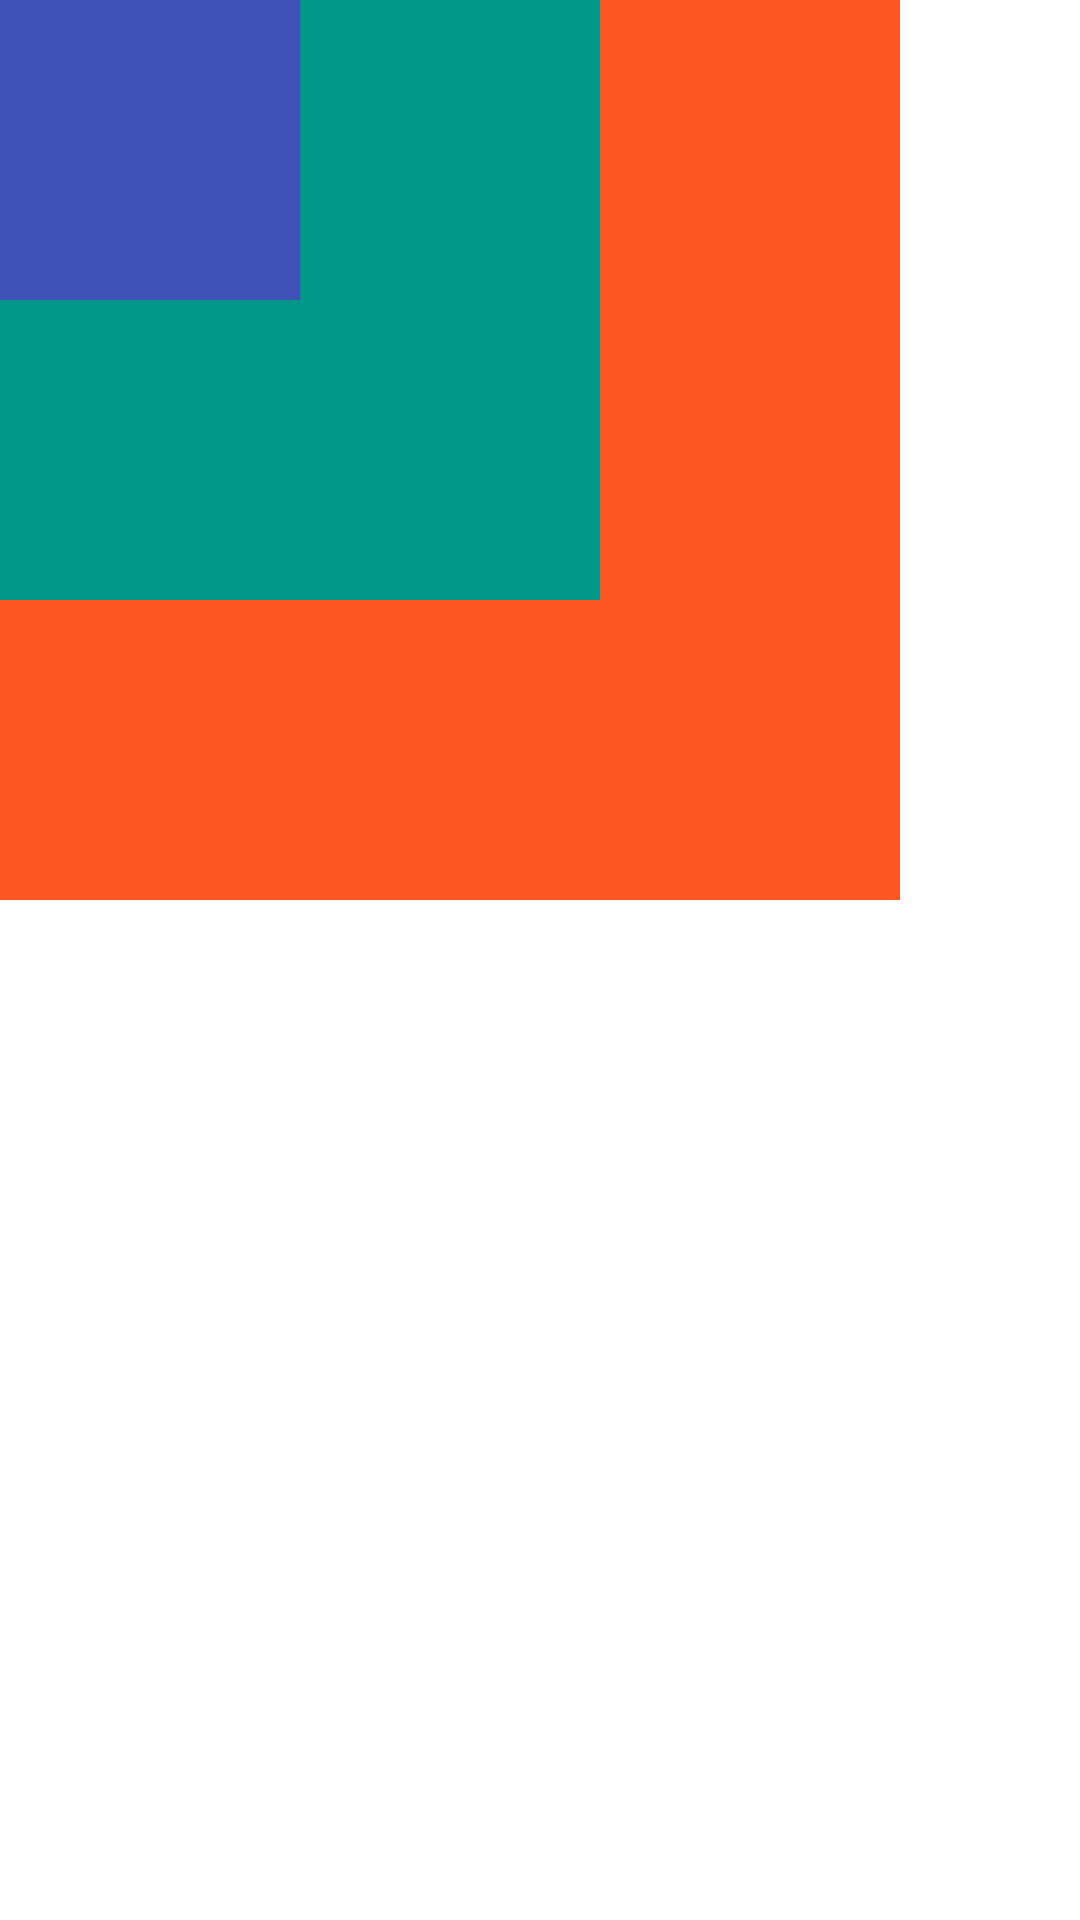

Here is an Android app screen rendered from its layout file. Give the layout XML and the strings, colors and styles it references.
<!-- AndroidManifest.xml: application theme Theme.MyApplication -->
<!-- res/layout/relative_layout_10.xml -->
<?xml version="1.0" encoding="utf-8"?>
<RelativeLayout xmlns:android="http://schemas.android.com/apk/res/android"
    android:layout_width="match_parent"
    android:layout_height="match_parent"
    android:orientation="vertical">

    <TextView
        android:layout_width="300dp"
        android:layout_height="300dp"
        android:background="#FF5722" />

    <TextView
        android:layout_width="200dp"
        android:layout_height="200dp"
        android:background="#009688" />

    <TextView
        android:layout_width="100dp"
        android:layout_height="100dp"
        android:background="#3F51B5" />


</RelativeLayout>
<!-- resources referenced by this layout -->
<resources>
  <style name="Theme.MyApplication" parent="Theme.MaterialComponents.DayNight.DarkActionBar">
          
          <item name="colorPrimary">@color/purple_500</item>
          <item name="colorPrimaryVariant">@color/purple_700</item>
          <item name="colorOnPrimary">@color/white</item>
          
          <item name="colorSecondary">@color/teal_200</item>
          <item name="colorSecondaryVariant">@color/teal_700</item>
          <item name="colorOnSecondary">@color/black</item>
          
          <item name="android:statusBarColor" tools:targetApi="l">?attr/colorPrimaryVariant</item>
          
  
      </style>
  <color name="purple_500">#FF6200EE</color>
  <color name="purple_700">#FF3700B3</color>
  <color name="white">#FFFFFFFF</color>
  <color name="teal_200">#FF03DAC5</color>
  <color name="teal_700">#FF018786</color>
  <color name="black">#FF000000</color>
</resources>
